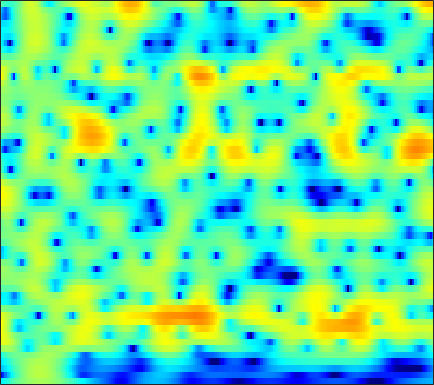

Source data for this figure (header and first rows):
-6.9771, -6.2895, -5.3815, -4.4985, -3.8526, -3.0405, -2.277, -1.7435, -1.0853, -0.49386, 0.033889, 0.38721, 0.79683, 1.1449, 1.3605, 1.5907, 1.754, 1.8315, 1.8824, 1.8661, 1.7868, 1.687, 1.499, 1.2526
-20.57, -16.7, -12.93, -10.07, -8.296, -6.293, -4.603, -3.503, -2.22, -1.122, -0.1852, 0.4217, 1.113, 1.678, 2.024, 2.385, 2.635, 2.752, 2.815, 2.773, 2.627, 2.449, 2.12, 1.682
-9.4, -8.722, -7.702, -6.585, -5.716, -4.561, -3.438, -2.639, -1.648, -0.748, 0.05207, 0.5816, 1.198, 1.71, 2.023, 2.351, 2.573, 2.671, 2.708, 2.639, 2.459, 2.253, 1.878, 1.387
-7.54, -6.696, -5.632, -4.635, -3.932, -3.06, -2.258, -1.704, -1.028, -0.4143, 0.1391, 0.5055, 0.948, 1.327, 1.571, 1.841, 2.044, 2.149, 2.224, 2.214, 2.119, 1.988, 1.725, 1.356
-5.208, -4.242, -3.198, -2.388, -1.911, -1.429, -1.101, -0.9334, -0.8028, -0.7218, -0.6622, -0.5995, -0.4612, -0.2381, -0.01791, 0.3284, 0.6927, 0.9595, 1.282, 1.533, 1.698, 1.769, 1.775, 1.689
1.078, 1.382, 1.619, 1.644, 1.526, 1.146, 0.4991, -0.185, -1.395, -3.023, -5.063, -6.698, -8.201, -7.609, -6.138, -4.051, -2.326, -1.329, -0.3113, 0.3777, 0.7893, 0.9657, 1.076, 1.105
5.19, 5.015, 4.657, 4.136, 3.64, 2.823, 1.82, 0.9122, -0.4904, -2.144, -3.979, -5.285, -6.354, -6.071, -5.193, -3.766, -2.529, -1.846, -1.3, -1.161, -1.454, -1.996, -3.131, -4.793
5.751, 5.228, 4.412, 3.472, 2.72, 1.632, 0.5326, -0.2532, -1.16, -1.882, -2.34, -2.533, -2.572, -2.425, -2.205, -1.885, -1.594, -1.428, -1.362, -1.512, -1.921, -2.426, -3.41, -4.681
5.873, 5.008, 3.627, 1.919, 0.3797, -2.081, -4.962, -7.286, -9.497, -9.052, -7.264, -5.956, -4.558, -3.521, -2.921, -2.268, -1.751, -1.419, -1.075, -0.7959, -0.5657, -0.4503, -0.3062, -0.1618
6.096, 5.234, 3.854, 2.174, 0.7226, -1.479, -3.96, -5.799, -7.39, -7.212, -6.154, -5.376, -4.643, -4.262, -4.184, -4.262, -4.36, -4.236, -3.699, -2.796, -1.728, -0.9366, -0.02912, 0.7006
4.89, 4.316, 3.498, 2.643, 1.984, 1.087, 0.2063, -0.3503, -0.969, -1.468, -1.941, -2.349, -3.047, -4.144, -5.391, -8.002, -12.88, -21.73, -17.45, -8.927, -4.694, -2.596, -0.5656, 0.7818
0.2185, -0.02667, -0.3773, -0.8047, -1.132, -1.546, -1.787, -1.898, -1.92, -1.87, -1.823, -1.812, -1.876, -2.097, -2.374, -2.733, -3.075, -3.094, -2.706, -1.875, -0.8186, -0.02676, 0.9619, 1.774
-6.458, -6.117, -6.217, -6.909, -7.724, -8.925, -9.547, -9.088, -7.471, -5.582, -3.897, -2.872, -1.794, -0.9912, -0.5259, -0.05042, 0.3155, 0.5381, 0.8354, 1.139, 1.428, 1.651, 1.921, 2.191
-7.273, -6.666, -6.623, -7.36, -8.476, -10.89, -13.04, -12.06, -8.557, -5.37, -2.965, -1.564, -0.1552, 0.8619, 1.433, 1.958, 2.286, 2.417, 2.423, 2.268, 2.013, 1.759, 1.372, 0.9883
-2.212, -2.04, -1.885, -1.841, -1.879, -1.88, -1.671, -1.362, -0.7281, 0.07052, 0.9154, 1.495, 2.172, 2.702, 2.982, 3.168, 3.146, 2.965, 2.531, 1.806, 0.7353, -0.3262, -2.18, -4.639
-0.01158, 0.0932, 0.2086, 0.2889, 0.3474, 0.4732, 0.6279, 0.7724, 1.021, 1.321, 1.635, 1.862, 2.14, 2.345, 2.423, 2.408, 2.212, 1.934, 1.356, 0.5143, -0.6519, -1.777, -3.614, -5.854
0.9064, 0.8947, 0.8358, 0.7487, 0.6875, 0.5953, 0.5099, 0.481, 0.4994, 0.5949, 0.7761, 0.9615, 1.235, 1.486, 1.632, 1.755, 1.741, 1.62, 1.287, 0.7619, 0.05228, -0.5937, -1.553, -2.545
1.579, 1.377, 1.067, 0.7145, 0.3863, -0.1461, -0.7465, -1.191, -1.705, -1.919, -1.671, -1.189, -0.311, 0.6206, 1.261, 1.934, 2.376, 2.548, 2.561, 2.342, 1.904, 1.427, 0.6072, -0.4082
0.2586, -0.03748, -0.3182, -0.6262, -0.9794, -1.749, -3.09, -4.705, -8.17, -14.08, -12.88, -7.826, -3.415, -0.5597, 0.9534, 2.39, 3.314, 3.742, 4.006, 3.956, 3.624, 3.22, 2.449, 1.43
-8.674, -8.124, -6.032, -4.278, -3.417, -2.861, -2.941, -3.321, -4.025, -4.472, -3.918, -2.821, -1.039, 0.6435, 1.679, 2.743, 3.447, 3.743, 3.87, 3.705, 3.279, 2.816, 2.057, 1.145
-9.192, -8.494, -6.233, -4.177, -2.988, -1.845, -1.068, -0.6289, -0.1635, 0.2858, 0.8019, 1.237, 1.853, 2.444, 2.825, 3.189, 3.357, 3.33, 3.063, 2.534, 1.722, 0.928, -0.3397, -1.757
-1.895, -1.842, -1.542, -1.066, -0.6587, -0.1431, 0.3406, 0.6696, 1.065, 1.457, 1.844, 2.126, 2.49, 2.793, 2.968, 3.077, 3.005, 2.813, 2.319, 1.507, 0.3257, -0.8782, -3.026, -6.096
-0.6596, -0.4817, -0.2575, -0.04635, 0.06107, 0.1497, 0.2024, 0.2275, 0.3057, 0.4723, 0.7575, 1.049, 1.492, 1.934, 2.224, 2.5, 2.592, 2.518, 2.214, 1.623, 0.7466, -0.1252, -1.571, -3.272
-1.296, -0.7036, -0.1986, -0.05877, -0.1838, -0.6368, -1.424, -2.162, -3.139, -3.679, -3.308, -2.493, -1.135, 0.1784, 1.002, 1.853, 2.424, 2.667, 2.764, 2.632, 2.272, 1.89, 1.243, 0.5092
-1.302, -0.3231, 0.3704, 0.4385, 0.1209, -0.8663, -2.632, -4.682, -9.26, -20.59, -14.31, -8.27, -4.011, -1.42, -0.06186, 1.222, 2.091, 2.529, 2.872, 3.002, 2.939, 2.794, 2.483, 2.033
1.298, 1.694, 1.927, 1.822, 1.51, 0.7903, -0.2174, -1.119, -2.283, -3.069, -3.137, -2.752, -1.932, -1.065, -0.4966, 0.1409, 0.6083, 0.8707, 1.114, 1.238, 1.281, 1.242, 1.111, 0.8851
3.858, 3.827, 3.674, 3.379, 3.049, 2.493, 1.814, 1.265, 0.5199, -0.1802, -0.7885, -1.179, -1.605, -1.944, -2.149, -2.353, -2.476, -2.525, -2.526, -2.48, -2.403, -2.324, -2.201, -2.051
5.533, 5.336, 4.996, 4.546, 4.142, 3.5, 2.744, 2.104, 1.138, 0.05012, -1.173, -2.171, -3.619, -5.118, -6.169, -7.309, -7.923, -8.08, -8.088, -8.027, -8.001, -7.883, -7.456, -6.663
6.25, 5.975, 5.53, 4.994, 4.533, 3.814, 2.979, 2.247, 1.11, -0.2698, -1.974, -3.546, -6.203, -9.848, -13.67, -20.8, -19.87, -16.35, -14.06, -13.75, -15.11, -17.49, -20.39, -15.56
5.862, 5.51, 4.979, 4.405, 3.939, 3.285, 2.572, 1.976, 1.072, -0.01758, -1.354, -2.561, -4.49, -6.801, -8.619, -10.62, -11.25, -11.02, -10.57, -10.56, -11.08, -11.64, -11.6, -9.901
4.011, 3.442, 2.667, 1.935, 1.472, 1.006, 0.684, 0.5156, 0.2917, 0.01489, -0.3815, -0.7601, -1.367, -2.026, -2.519, -3.071, -3.468, -3.646, -3.767, -3.778, -3.708, -3.543, -3.145, -2.505
0.5713, -0.6238, -2.417, -4.174, -5.074, -5.231, -4.321, -3.395, -2.22, -1.281, -0.5996, -0.2455, 0.05856, 0.2196, 0.2612, 0.2622, 0.223, 0.1979, 0.1637, 0.1507, 0.189, 0.2671, 0.4345, 0.6925
-2.493, -4.287, -7.589, -12.91, -20.76, -17.79, -10.31, -7.245, -4.46, -2.515, -1.095, -0.2855, 0.5363, 1.123, 1.43, 1.688, 1.804, 1.805, 1.722, 1.572, 1.391, 1.267, 1.152, 1.13
-3.068, -4.197, -5.667, -6.893, -7.343, -7.173, -6.09, -5.024, -3.445, -1.966, -0.6336, 0.2417, 1.227, 1.962, 2.377, 2.709, 2.799, 2.687, 2.332, 1.742, 0.9511, 0.2587, -0.5988, -1.123
-4.371, -5.36, -6.295, -6.629, -6.527, -6.058, -5.245, -4.471, -3.265, -1.907, -0.4901, 0.5384, 1.781, 2.788, 3.347, 3.812, 3.914, 3.749, 3.142, 2.001, 0.1968, -1.78, -5.789, -12.34
-10.09, -14.16, -17.68, -14.13, -12.01, -10.39, -9.9, -9.533, -8.414, -6.102, -3.439, -1.591, 0.4622, 2.062, 2.933, 3.709, 4.052, 4.041, 3.637, 2.793, 1.481, 0.2278, -1.66, -3.12
-7.199, -9.168, -10.79, -10.8, -10.64, -11.13, -13.32, -17.23, -20.85, -11.62, -6.135, -3.345, -0.6728, 1.199, 2.213, 3.133, 3.638, 3.758, 3.65, 3.304, 2.747, 2.255, 1.574, 0.9827
-1.025, -1.758, -2.612, -3.343, -3.796, -4.407, -4.823, -4.93, -4.538, -3.426, -1.918, -0.7621, 0.6472, 1.794, 2.457, 3.06, 3.36, 3.406, 3.273, 2.939, 2.494, 2.101, 1.531, 0.8915
1.967, 1.526, 0.9375, 0.3866, 0.009076, -0.4008, -0.6857, -0.7434, -0.6315, -0.2698, 0.2724, 0.7328, 1.335, 1.83, 2.094, 2.249, 2.148, 1.915, 1.373, 0.6166, -0.2006, -0.7581, -1.295, -1.608
3.222, 2.916, 2.398, 1.769, 1.244, 0.5558, -0.1016, -0.4588, -0.6919, -0.5754, -0.1522, 0.2777, 0.8782, 1.324, 1.506, 1.479, 1.051, 0.4346, -0.8985, -2.885, -5.588, -7.847, -8.882, -6.778
3.274, 3.067, 2.509, 1.611, 0.6831, -0.9224, -2.936, -4.634, -6.246, -5.82, -3.855, -2.324, -0.6536, 0.5077, 1.039, 1.31, 1.079, 0.5441, -0.6796, -2.6, -5.39, -7.774, -8.797, -6.028
1.76, 1.687, 1.234, 0.3373, -0.6523, -2.567, -5.372, -8.317, -12.88, -11.24, -6.748, -4.285, -2.042, -0.5427, 0.1999, 0.7825, 0.9805, 0.9076, 0.5806, 0.08465, -0.4404, -0.7078, -0.7624, -0.4185
0.5605, 0.5999, 0.3896, -0.08809, -0.6087, -1.44, -2.336, -2.935, -3.379, -3.288, -2.69, -2.063, -1.181, -0.4425, 0.0123, 0.4556, 0.7214, 0.8264, 0.8471, 0.7856, 0.7154, 0.6732, 0.6587, 0.6874
0.6786, 0.6854, 0.5367, 0.2589, -0.008078, -0.3673, -0.6819, -0.8547, -0.9614, -0.8936, -0.6969, -0.4994, -0.1896, 0.115, 0.312, 0.5182, 0.6504, 0.7076, 0.7395, 0.7262, 0.6843, 0.6319, 0.5439, 0.4319
1.748, 1.536, 1.132, 0.6405, 0.2848, -0.1262, -0.3667, -0.4028, -0.3121, -0.1002, 0.1436, 0.3133, 0.4669, 0.5728, 0.5945, 0.5762, 0.529, 0.4803, 0.4312, 0.3896, 0.3163, 0.2444, 0.1076, -0.07582
3.635, 3.027, 1.936, 0.5548, -0.571, -1.842, -2.266, -1.899, -0.902, 0.09418, 0.8361, 1.176, 1.321, 1.133, 0.8397, 0.3389, -0.1236, -0.3475, -0.4472, -0.3741, -0.2722, -0.2482, -0.3368, -0.5591
5.908, 5.071, 3.377, 0.7566, -2.294, -10.07, -17.16, -6.802, -1.593, 1.013, 2.357, 2.76, 2.645, 1.744, 0.5542, -1.748, -4.498, -5.673, -4.695, -2.85, -1.64, -1.324, -1.587, -2.458
4.899, 4.448, 3.538, 2.324, 1.337, 0.2426, -0.07032, 0.3043, 1.248, 2.148, 2.679, 2.734, 2.268, 1.126, -0.3026, -3.173, -7.09, -8.948, -7.098, -4.551, -3.349, -3.307, -4.413, -7.222
1.734, 1.662, 1.44, 1.148, 0.973, 0.8623, 0.9331, 1.091, 1.42, 1.745, 1.948, 1.97, 1.758, 1.29, 0.7775, -0.04507, -0.8255, -1.249, -1.559, -1.718, -1.947, -2.265, -2.924, -3.753
-1.305, -1.462, -1.689, -1.817, -1.792, -1.518, -0.9949, -0.5048, 0.1928, 0.8544, 1.395, 1.701, 1.961, 2.028, 1.984, 1.82, 1.561, 1.33, 1.004, 0.6201, 0.1948, -0.1578, -0.6805, -1.2
-4.278, -5.133, -6.49, -7.646, -7.867, -6.845, -4.93, -3.416, -1.627, -0.1541, 1.018, 1.707, 2.405, 2.869, 3.081, 3.212, 3.182, 3.062, 2.782, 2.385, 1.863, 1.393, 0.6666, -0.1656
-6.266, -7.766, -10.91, -16.9, -24.22, -14.47, -8.457, -5.565, -2.768, -0.7172, 0.8389, 1.755, 2.689, 3.366, 3.711, 3.978, 4.049, 3.98, 3.721, 3.288, 2.662, 2.059, 1.075, -0.1681
-6.2, -6.738, -7.479, -7.927, -7.796, -6.832, -5.226, -3.871, -2.121, -0.5487, 0.7715, 1.601, 2.503, 3.169, 3.527, 3.818, 3.906, 3.843, 3.594, 3.143, 2.496, 1.871, 0.8334, -0.4577
-6.321, -6.33, -6.21, -5.88, -5.425, -4.583, -3.521, -2.642, -1.43, -0.2635, 0.7933, 1.485, 2.261, 2.844, 3.159, 3.418, 3.484, 3.412, 3.16, 2.729, 2.128, 1.568, 0.6663, -0.3925
-7.589, -7.727, -7.562, -6.904, -6.141, -4.885, -3.514, -2.496, -1.196, -0.02695, 0.9986, 1.66, 2.372, 2.909, 3.182, 3.381, 3.4, 3.299, 3.014, 2.585, 2.013, 1.501, 0.7263, -0.168
-10.88, -12.94, -14.29, -11.93, -9.443, -6.506, -4.153, -2.685, -1.048, 0.3138, 1.425, 2.107, 2.82, 3.311, 3.531, 3.632, 3.532, 3.337, 2.933, 2.399, 1.773, 1.258, 0.5479, -0.1968
-9.145, -11.66, -13.66, -11.17, -8.639, -5.827, -3.63, -2.239, -0.6469, 0.7154, 1.86, 2.557, 3.273, 3.697, 3.836, 3.773, 3.426, 2.996, 2.242, 1.32, 0.358, -0.3086, -1.03, -1.459
-2.045, -2.785, -3.533, -3.858, -3.876, -3.638, -3.062, -2.357, -1.074, 0.3818, 1.75, 2.614, 3.45, 3.903, 3.971, 3.7, 2.995, 2.178, 0.6827, -1.281, -3.68, -5.527, -7.14, -6.629
